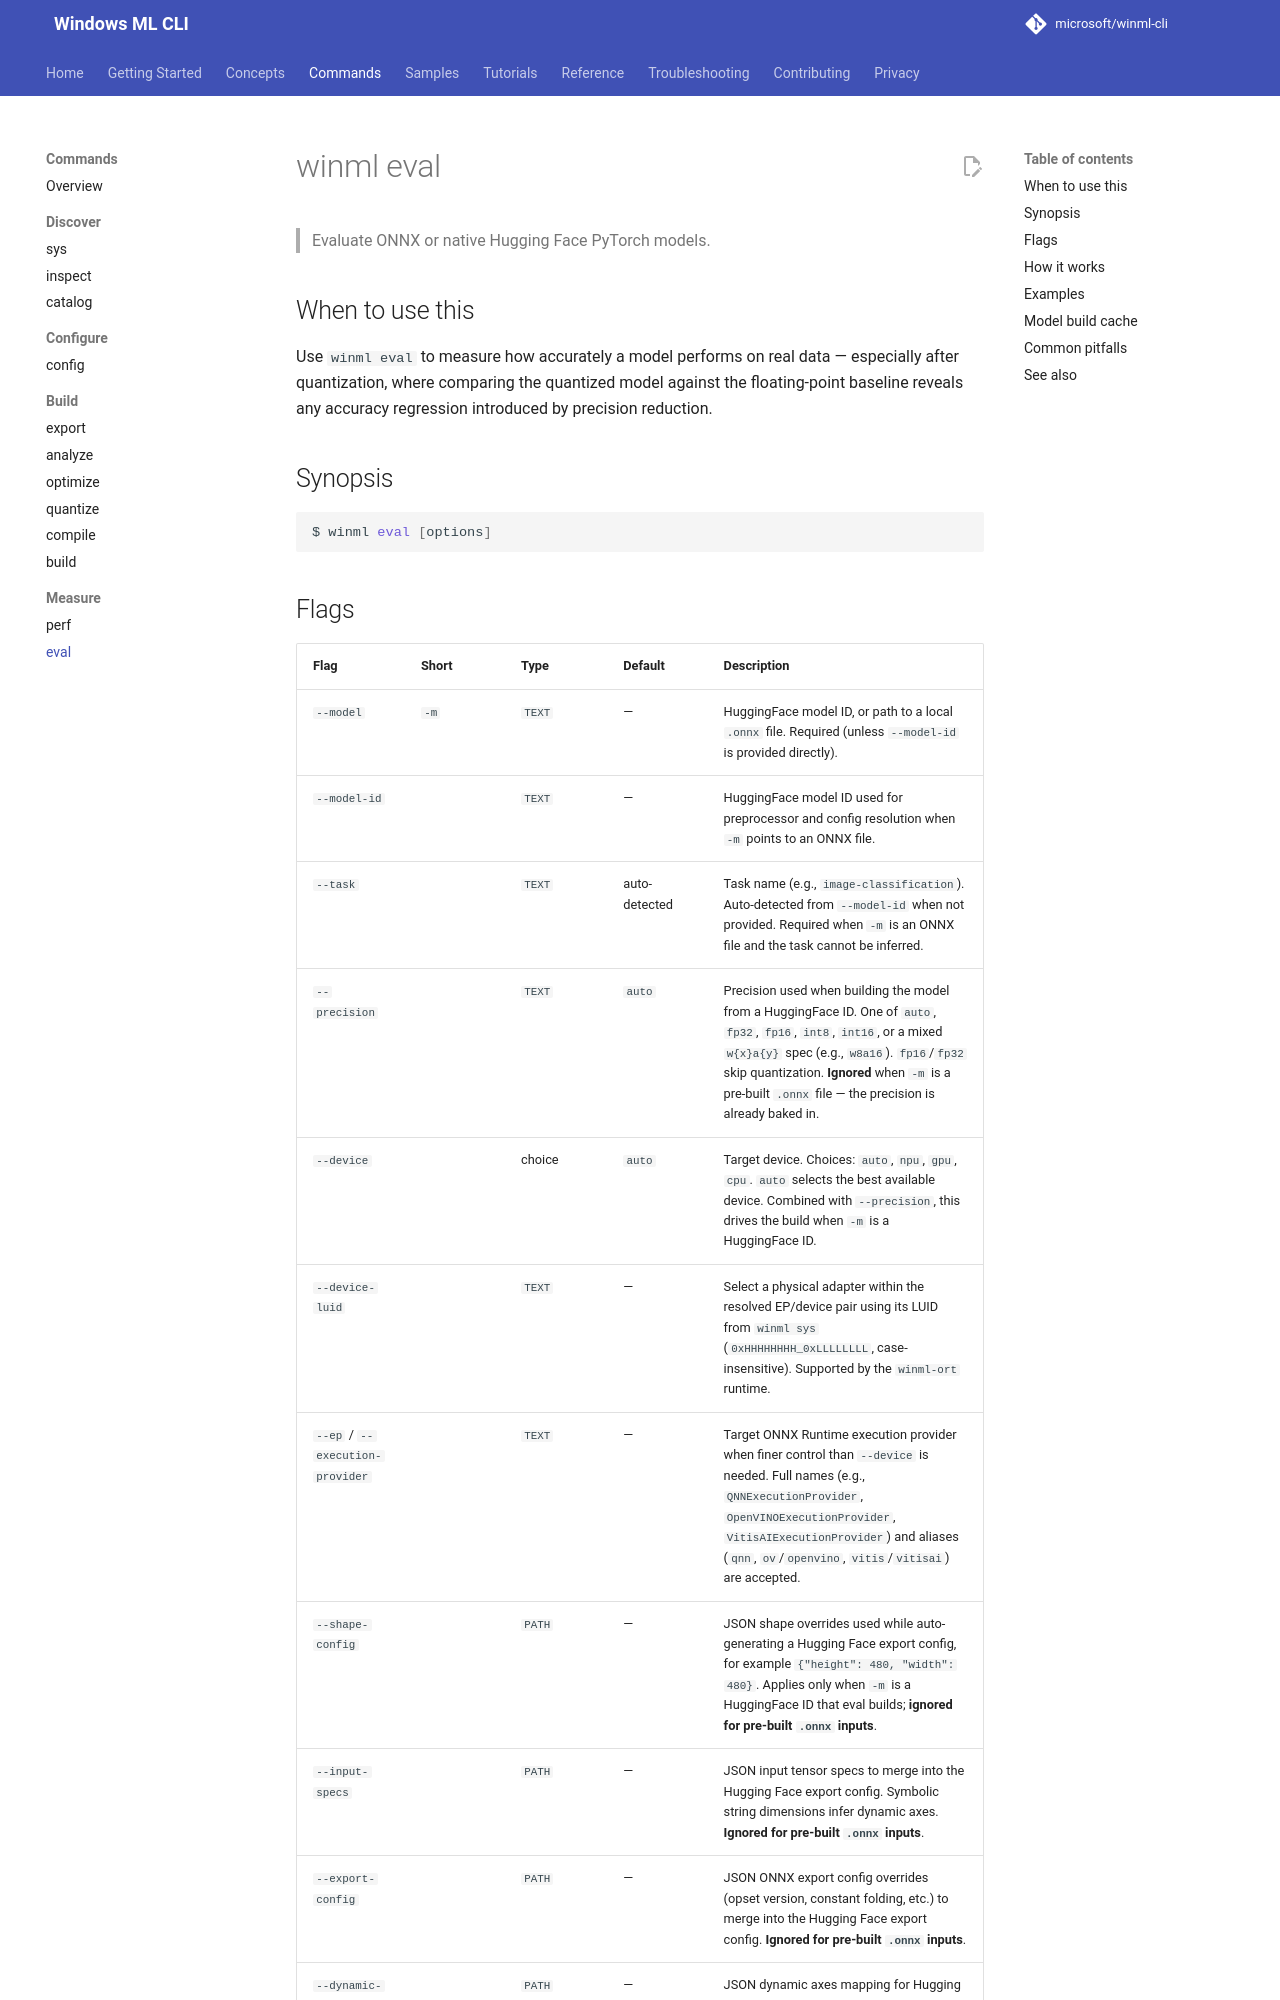

repository: microsoft/winml-cli · page: 0.4/commands/eval/index.html · generator: mkdocs

# winml eval

> Evaluate ONNX, CGC MLIR, or native Hugging Face PyTorch models.

## When to use this

Use `winml eval` to measure how accurately a model performs on real data — especially after quantization, where comparing the quantized model against the floating-point baseline reveals any accuracy regression introduced by precision reduction.

## Synopsis

```bash
$ winml eval [options]
```
